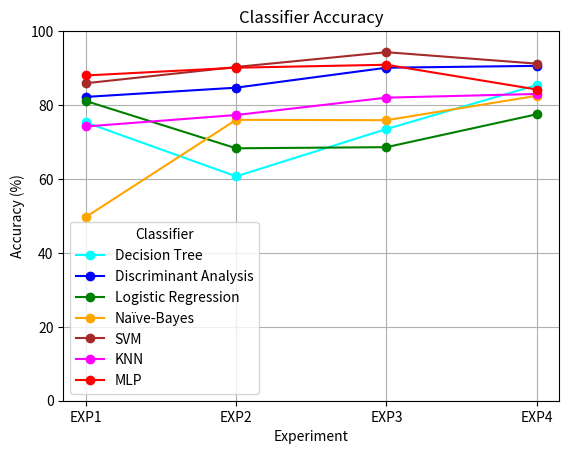

Generate this figure with matplotlib:
import matplotlib.pyplot as plt

# Datos
classifiers = ['Decision Tree', 'Discriminant Analysis', 'Logistic Regression', 'Naïve-Bayes', 'SVM', 'KNN', 'MLP']
types = ['Coarse', 'Subspace', '', 'Gaussian', 'Coarse Gaussian', 'Coarse', 'Feedforward']
data = {
    'Decision Tree':         [75.3, 60.7, 73.5, 85.4],
    'Discriminant Analysis': [82.2, 84.7, 90.1, 90.6],
    'Logistic Regression':   [81.1, 68.3, 68.6, 77.5],
    'Naïve-Bayes':           [49.7, 76.0, 75.9, 82.5],
    'SVM':                   [85.9, 90.3, 94.3, 91.2],
    'KNN':                   [74.2, 77.3, 82.0, 83.0],
    'MLP':            [88.0, 90.1, 90.9, 84.2]
}
experiments = ['EXP1', 'EXP2', 'EXP3', 'EXP4']
colors = ["cyan", "blue", "green", "orange", "brown", "magenta", "red"]

# Creación del gráfico
fig, ax = plt.subplots()
plt.grid()
for classifier in classifiers:
    ax.plot(experiments, data[classifier], color=colors[classifiers.index(classifier)], marker='o', label=classifier)

# Ajustes del gráfico
ax.set_xlabel('Experiment')
ax.set_ylabel('Accuracy (%)')
ax.set_title('Classifier Accuracy')
ax.set_ylim(0, 100)  # Límite del eje Y de 0 a 100
ax.legend(title='Classifier')

# Mostrar gráfico
plt.savefig("graficaAccuracy.png", dpi=400)
plt.show()
